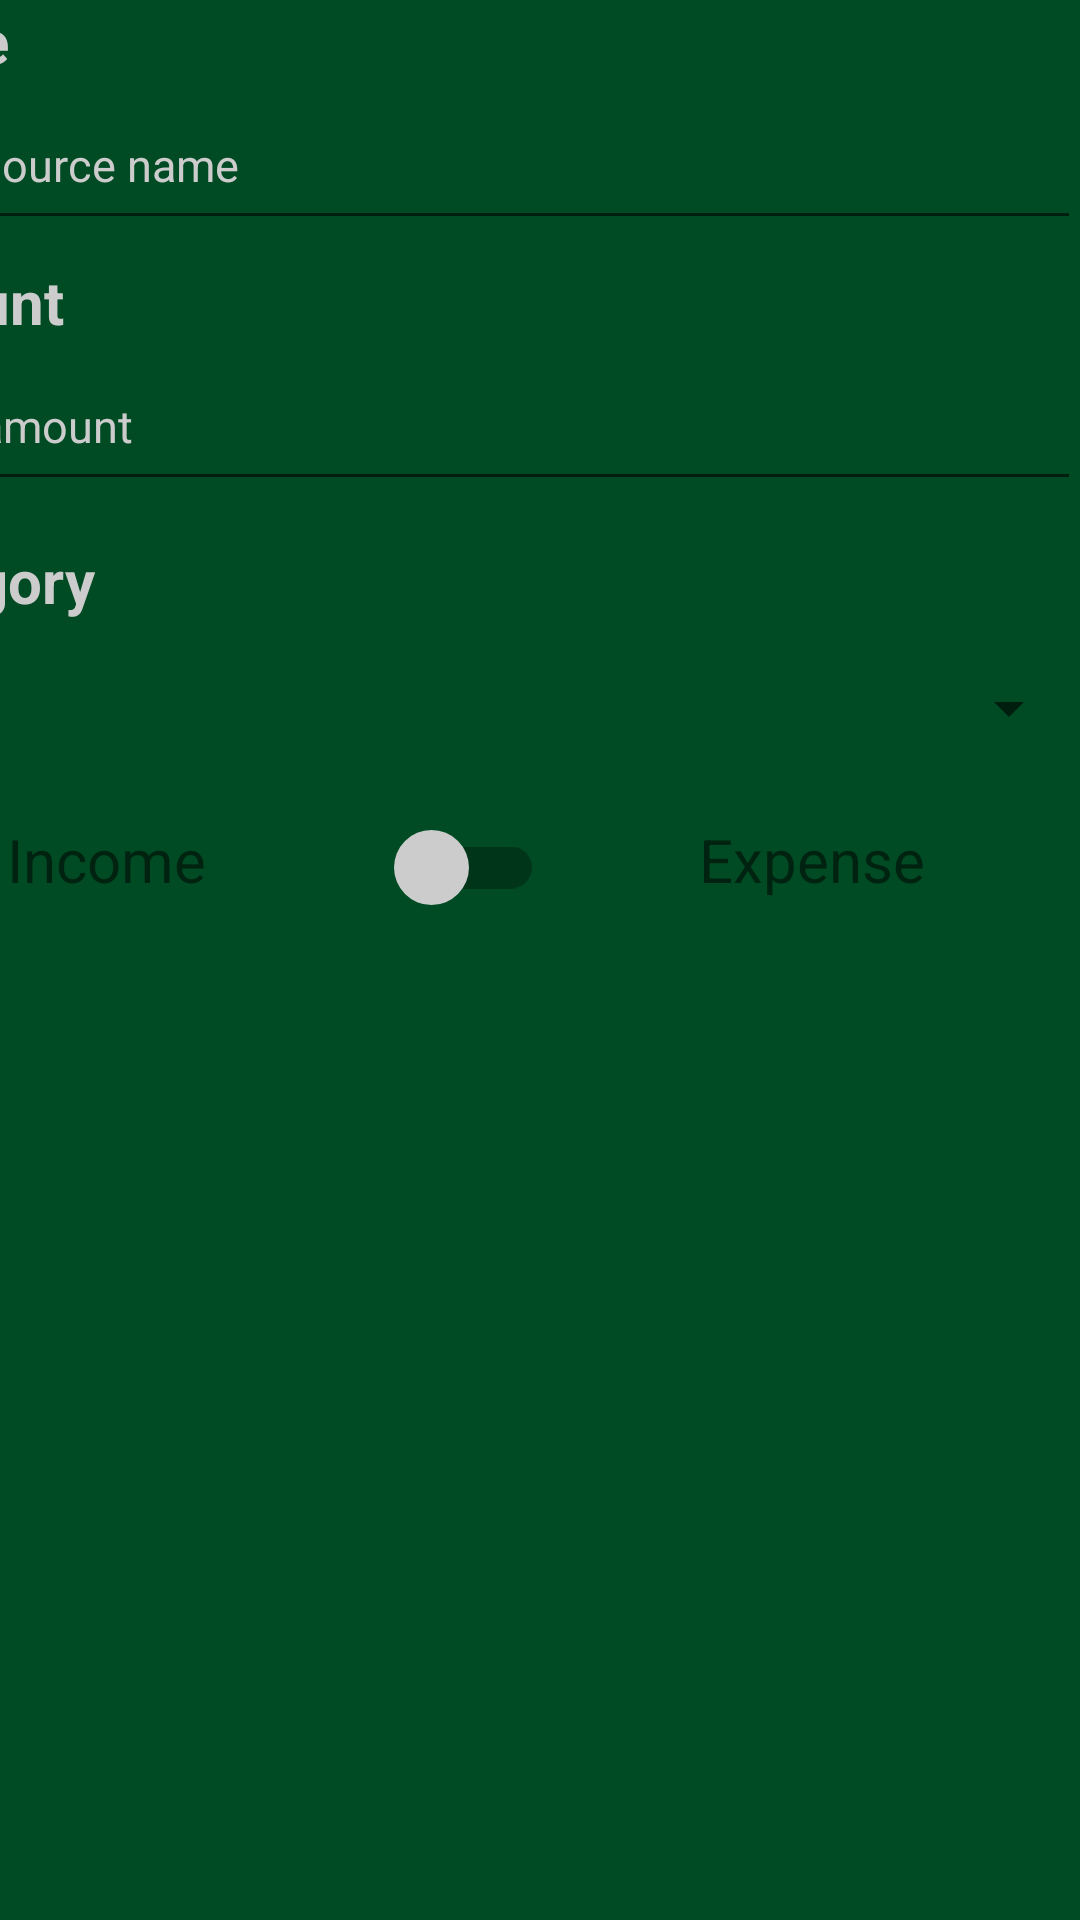

Write the Android layout XML for this screen, with the resource values it uses.
<!-- AndroidManifest.xml: application theme Theme.FinanseApp -->
<!-- res/layout/activity_income.xml -->
<?xml version="1.0" encoding="utf-8"?>
<androidx.constraintlayout.widget.ConstraintLayout xmlns:android="http://schemas.android.com/apk/res/android"
    xmlns:app="http://schemas.android.com/apk/res-auto"
    xmlns:tools="http://schemas.android.com/tools"
    android:id="@+id/main"
    android:layout_width="match_parent"
    android:layout_height="match_parent"
    android:background="@color/green_001"
    tools:context=".AddSourceActivity">

    <LinearLayout
        android:id="@+id/linearlayouta"
        android:layout_width="410dp"
        android:layout_height="729dp"
        android:background="@color/green_001"
        android:dividerPadding="16dp"
        android:orientation="vertical"
        app:layout_constraintEnd_toEndOf="parent"
        app:layout_constraintTop_toTopOf="parent">

        <LinearLayout
            android:layout_width="match_parent"
            android:layout_height="87dp"
            android:orientation="vertical">

            <TextView
                android:id="@+id/textView3"
                android:layout_width="match_parent"
                android:layout_height="wrap_content"
                android:text="@string/name"
                android:textColor="@color/white_text"
                android:textSize="20sp"
                android:textStyle="bold" />

            <EditText
                android:id="@+id/editTextName"
                android:layout_width="match_parent"
                android:layout_height="53dp"
                android:ems="10"
                android:hint="@string/enter_source_name"
                android:inputType="text"
                android:textColor="@color/white_text"
                android:textColorHint="@color/white_text"
                android:textSize="15sp" />
        </LinearLayout>

        <LinearLayout
            android:layout_width="match_parent"
            android:layout_height="93dp"
            android:orientation="vertical">

            <TextView
                android:id="@+id/textView4"
                android:layout_width="match_parent"
                android:layout_height="wrap_content"
                android:text="@string/amount"
                android:textColor="@color/white_text"
                android:textSize="20sp"
                android:textStyle="bold" />

            <EditText
                android:id="@+id/editTextAmount"
                android:layout_width="match_parent"
                android:layout_height="53dp"
                android:ems="10"
                android:hint="@string/enter_amount"
                android:inputType="text"
                android:textColor="@color/white_text"
                android:textColorHint="@color/white_text"
                android:textSize="15sp" />
        </LinearLayout>

        <LinearLayout
            android:layout_width="match_parent"
            android:layout_height="85dp"
            android:orientation="vertical">

            <TextView
                android:id="@+id/textView5"
                android:layout_width="match_parent"
                android:layout_height="wrap_content"
                android:text="@string/category"
                android:textColor="@color/white_text"
                android:textSize="20sp"
                android:textStyle="bold" />

            <Spinner
                android:id="@+id/spinner3"
                android:layout_width="match_parent"
                android:layout_height="0dp"
                android:layout_weight="1" />

        </LinearLayout>

        <LinearLayout
            android:layout_width="match_parent"
            android:layout_height="129dp"
            android:layout_weight="1"
            android:orientation="horizontal">

            <TextView
                android:id="@+id/textViewIncome"
                android:layout_width="wrap_content"
                android:layout_height="wrap_content"
                android:layout_gravity="top"
                android:layout_weight="1"
                android:text="Income"
                android:textAlignment="center"
                android:textSize="20sp" />

            <androidx.appcompat.widget.SwitchCompat
                android:id="@+id/customSwitch"
                android:layout_width="61dp"
                android:layout_height="wrap_content"
                android:layout_gravity="top"
                android:minWidth="100dp"
                android:showText="false"
                android:textAlignment="center"
                android:textOff=""
                android:textOn=""
                android:thumb="@drawable/custom_thumb"
                android:track="@drawable/custom_track" />  


            <TextView
                android:id="@+id/textViewExpense"
                android:layout_width="wrap_content"
                android:layout_height="wrap_content"
                android:layout_gravity="top"
                android:layout_weight="1"
                android:text="Expense"
                android:textAlignment="center"
                android:textSize="20sp" />

        </LinearLayout>

        <LinearLayout
            style="?android:attr/buttonBarStyle"
            android:layout_width="match_parent"
            android:layout_height="wrap_content"
            android:orientation="horizontal">

            <Button
                android:id="@+id/cancelButton"
                style="@android:style/Widget.Material.Button.Borderless"
                android:layout_width="wrap_content"
                android:layout_height="wrap_content"
                android:layout_weight="1"
                android:text="@string/cancel"
                android:textColor="@color/red" />

            <Button
                android:id="@+id/addButton"
                style="@android:style/Widget.Material.Button.Borderless"
                android:layout_width="wrap_content"
                android:layout_height="wrap_content"
                android:layout_weight="1"
                android:text="@string/add_source"
                android:textColor="@color/green_006" />

        </LinearLayout>

    </LinearLayout>
</androidx.constraintlayout.widget.ConstraintLayout>
<!-- resources referenced by this layout -->
<resources>
  <color name="green_001">#004b23</color>
  <color name="green_006">#70e000</color>
  <color name="red">#c20d00</color>
  <color name="white_text">#cccccc</color>
  <!-- drawable custom_thumb (drawable) -->
  <?xml version="1.0" encoding="utf-8"?>
  <selector xmlns:android="http://schemas.android.com/apk/res/android">
      <item android:state_checked="true">
          <shape android:shape="oval">
              <solid android:color="#FFFFFF"/>
              <size android:width="25dp" android:height="25dp"/>
          </shape>
      </item>
      <item android:state_checked="false">
          <shape android:shape="oval">
              <solid android:color="#CCCCCC"/>
              <size android:width="25dp" android:height="25dp"/>
          </shape>
      </item>
  </selector>
  <string name="add_source">Add source</string>
  <string name="amount">Amount</string>
  <string name="cancel">Cancel</string>
  <string name="category">Category</string>
  <string name="enter_amount">Enter amount</string>
  <string name="enter_source_name">Enter source name</string>
  <string name="name">Name</string>
  <style name="Theme.FinanseApp" parent="Theme.MaterialComponents.DayNight.DarkActionBar">
          
          <item name="colorPrimary">@color/purple_500</item>
          <item name="colorPrimaryVariant">@color/purple_700</item>
          <item name="colorOnPrimary">@color/white</item>
          
          <item name="colorSecondary">@color/teal_200</item>
          <item name="colorSecondaryVariant">@color/teal_700</item>
          <item name="colorOnSecondary">@color/black</item>
          
          <item name="android:statusBarColor">?attr/colorPrimaryVariant</item>
          
      </style>
  <color name="purple_500">#6200EE</color>
  <color name="purple_700">#3700B3</color>
  <color name="white">#FFFFFF</color>
  <color name="teal_200">#03DAC5</color>
  <color name="teal_700">#018786</color>
  <color name="black">#000000</color>
</resources>
